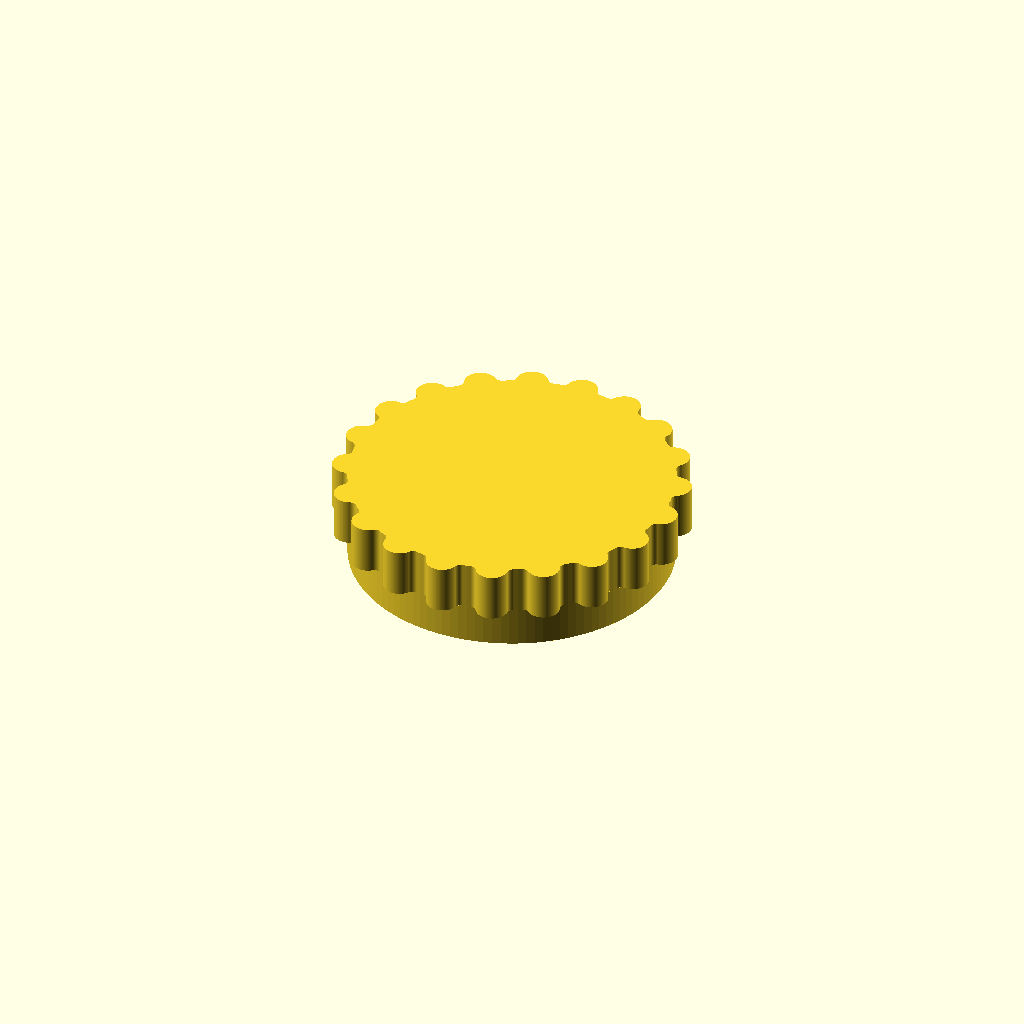
Cell 1: rendered with the file's own defaults.
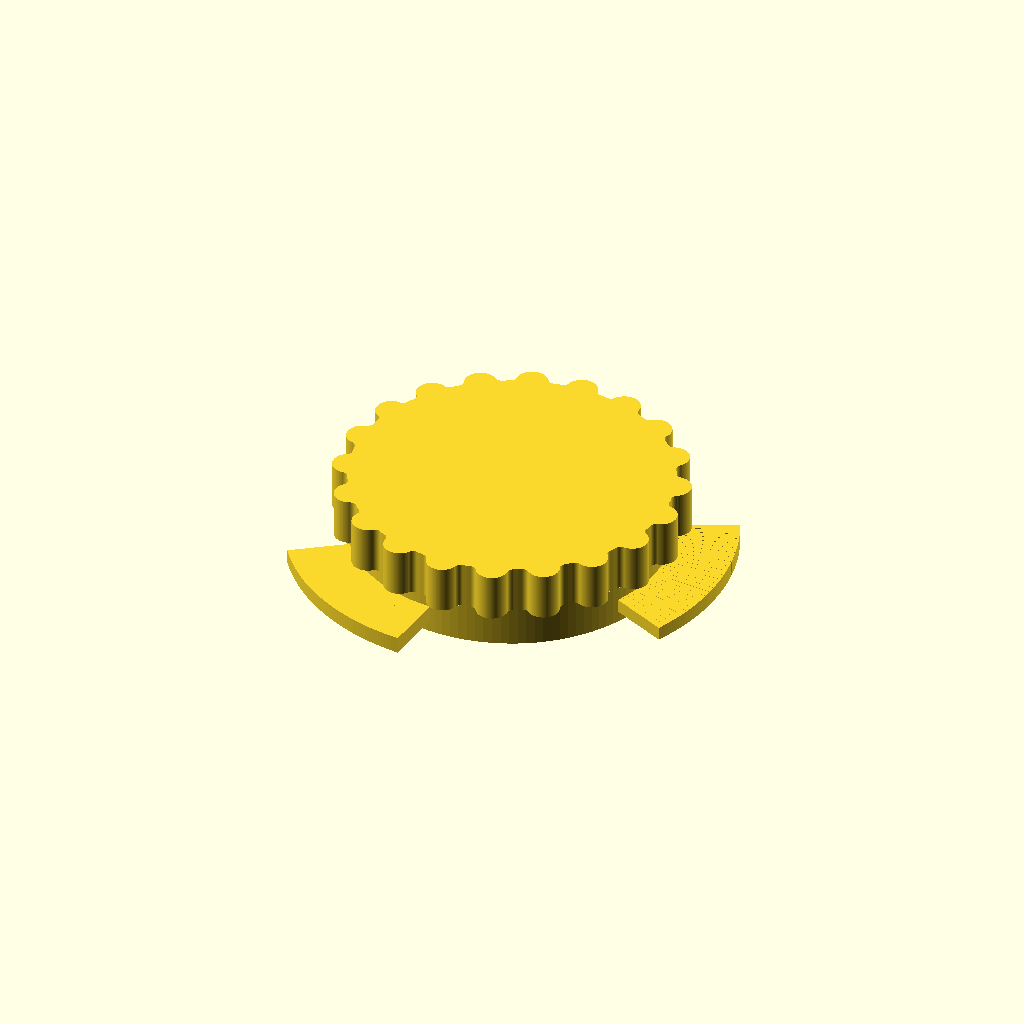
Cell 2: the same model with bay_socket_id = 84.
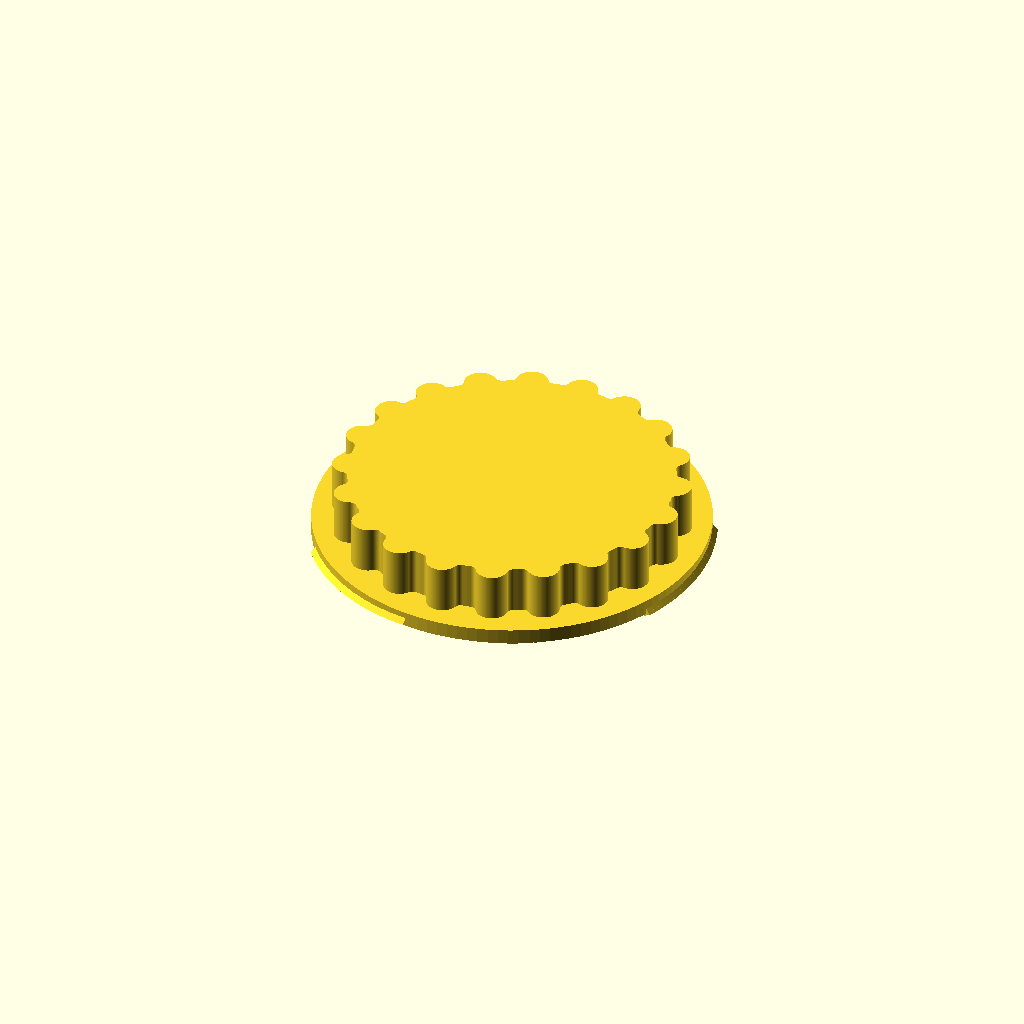
Cell 3 — bay_ledge_id set to 74, the other parameters unchanged.
One fixed orthographic camera (rotation 55°, 0°, 25°; colour scheme Cornfield) for every cell.
OpenSCAD source file focuser/quick-release/qr_cover.scad:
// =====================================================================
//  QR BRACKET COVER  -- twist-in dust cap for the quick-release bracket
//
//  Closes the bracket when the focuser is off and the scope is stored. It
//  reuses the SAME bayonet male interface as qr_focuser_base.scad (skirt +
//  neck + 3 ramped lugs) so it drops in and twists to lock exactly like the
//  focuser base -- but with:
//    - NO focuser-mount flange, NO M4 screw/nut pockets, NO M3 lock screw
//    - NO light bore: the top is SOLID so it actually blocks dust/light
//    - a short GEAR-TOOTHED KNOB as the lid, for a tool-free finger twist
//
//  *** The bayonet params below MUST match qr_bracket.scad (copied from
//      qr_focuser_base.scad). Change them here if you change the bracket. ***
// =====================================================================

// ---- must match the bracket (copied from qr_focuser_base.scad) ----
bore_d        = 31;      // (only used to size the lug inner reach)
bay_socket_id = 42;
bay_ledge_id  = 37;
bay_ledge_t   = 2.2;
bay_ring_od   = 54;
bay_gap_arc   = 64;
bay_n         = 3;
bay_clear     = 0.4;     // rotating fit clearance (radial)

// ---- outer skirt (wraps the bracket ring -> radial register + centering) ----
skirt_od      = 60;
skirt_clear   = 0.6;     // diametral slip-fit gap over the ring OD
skirt_depth   = 7.5;     // how far the skirt reaches down the ring (of the 8 mm ring; 0.5 mm
                         // clearance to the base-pad shoulder so the bayonet still clamps first)

// ---- lugs + clamp ramp (match qr_focuser_base.scad) ----
lug_arc       = 50;      // lug angular width (passes the 64-deg gaps)
lug_h         = 2.6;     // lug body height
entry_clear   = 0.5;     // gap under the lip at the ENTRY end of the lug (easy start)
preload       = 0.15;    // interference at the LOCKED end (the clamp). 0 = just touch.
ramp_dir      = 1;       // which way the ramp rises; flip to -1 if it tightens backwards

// ---- lug-root fillets (match qr_focuser_base.scad) ----
//  Same anti-detach gusset as the focuser base: fills the sharp corner where each lug
//  cantilevers off the neck wall. Clears the bracket's relieved lip (lip_relief_* there).
root_fil     = true;
root_fil_r   = 0.9;      // radial spread onto the lug top (needs lip_relief_r >= this + ~0.3)
root_fil_h   = 1.6;      // how far the gusset climbs the neck wall
root_fil_bot = 0.9;      // down-blend onto the lug underside

// ---- gear knob (the lid / grip) ----
knob_h        = 9;       // knob height above the register face (well under the 19 mm base)
knob_body_d   = 60;      // solid body diameter (caps the skirt flush)
knob_teeth    = 20;      // number of grip teeth
tooth_d       = 6;       // tooth (rounded lobe) diameter; teeth straddle the body rim
                         //   -> tip diameter = knob_body_d + tooth_d
tooth_fillet  = 1.2;     // fillet blending each tooth into the body (rounds the valleys). 0 = off.
top_relief    = 0;       // optional shallow finger dish in the top (0 = flat lid)

$fn = 120;
// =====================================================================
// ---- derived (bayonet -- identical to the focuser base) ----
neck_d   = bay_ledge_id - 2*bay_clear;          // passes within the lips
lug_ir   = bore_d/2 - 0.6;                       // inner reach (fuses into the neck)
lug_or   = (bay_socket_id - 2*bay_clear)/2;     // fits the socket, under the lip

lug_top_lo   = -(bay_ledge_t + entry_clear);
lug_top_peak = -(bay_ledge_t - preload);
lug_bot      = lug_top_lo - lug_h;
function ztop(a) =
    let (p = (ramp_dir > 0 ? a : lug_arc - a) / lug_arc)            // 0 = entry, 1 = locked
    lug_top_lo + p * (lug_top_peak - lug_top_lo);                   // monotonic rise to peak

// one lug: stepped segments whose top follows the ramp/detent profile
module lug() {
    step = 2;
    for (a = [0 : step : lug_arc - 0.001]) {
        seg = min(step + 0.7, lug_arc - a);
        rotate([0,0, a]) rotate_extrude(angle = seg)
            translate([lug_ir, lug_bot]) square([lug_or - lug_ir, ztop(a) - lug_bot]);
    }
}

// lug-root gusset (identical to qr_focuser_base.scad): chamfer at the lug-top <-> neck-wall
// corner, climbing the wall (root_fil_h) and blending down (root_fil_bot), inset from the
// lug ends so it can't foul the rotation stop.
module lug_root_gusset() {
    step = 2;
    gm   = 2;
    nr   = neck_d/2;
    for (a = [gm : step : lug_arc - gm - 0.001]) {
        seg = min(step + 0.7, lug_arc - gm - a);
        zt  = ztop(a);
        rotate([0,0, a]) rotate_extrude(angle = seg)
            polygon([[nr - 0.6, zt - root_fil_bot],
                     [nr + root_fil_r, zt],
                     [nr - 0.6, zt + root_fil_h]]);
    }
}

// ---- gear-shaped knob (rounded teeth = grippy + print-friendly) ----
module knob_teeth_raw() {
    union() {
        circle(d = knob_body_d);
        for (i = [0 : knob_teeth-1])
            rotate([0, 0, i*360/knob_teeth])
                translate([knob_body_d/2, 0]) circle(d = tooth_d);
    }
}
module knob_profile() {
    if (tooth_fillet > 0)
        offset(r = -tooth_fillet) offset(r = +tooth_fillet)   // "close": fillets the valleys
            knob_teeth_raw();
    else
        knob_teeth_raw();
}
module knob() {
    difference() {
        linear_extrude(knob_h) knob_profile();
        if (top_relief > 0)                          // optional finger dish in the top
            translate([0, 0, knob_h + (knob_body_d*knob_body_d/(8*top_relief) + top_relief/2) - top_relief])
                sphere(r = knob_body_d*knob_body_d/(8*top_relief) + top_relief/2);
    }
}

// ---- the cover: gear knob lid + the shared bayonet male ----
module cover() {
    union() {
        knob();                                                        // solid gear lid, z = 0..knob_h
        // outer skirt: a tube that drops over the bracket ring OD (radial register)
        difference() {
            translate([0,0, -skirt_depth]) cylinder(d = skirt_od, h = skirt_depth);
            translate([0,0, -skirt_depth-0.5]) cylinder(d = bay_ring_od + skirt_clear, h = skirt_depth + 0.5);
        }
        // neck extends a bit past the lip line to overlap the lugs (manifold)
        translate([0,0, -(bay_ledge_t + 0.6)]) cylinder(d = neck_d, h = bay_ledge_t + 0.62);
        // 3 ramped lugs at the gap angles (0,120,240) so they drop straight in
        for (i = [0:bay_n-1]) rotate([0,0, i*120 - lug_arc/2]) lug();
        // anti-detach root gussets (clears the bracket's relieved lip)
        if (root_fil) for (i = [0:bay_n-1]) rotate([0,0, i*120 - lug_arc/2]) lug_root_gusset();
    }
    echo(str("COVER: knob ", knob_body_d + tooth_d, " mm OD x ", knob_teeth, " teeth, ",
             knob_h, " mm tall; skirt ", skirt_od, ", lugs at 0/120/240 -- solid top (no bore)"));
}

cover();
Customizer parameters (derived from the source; name, type, default, range or options):
bore_d: number, default 31
bay_socket_id: number, default 42
bay_ledge_id: number, default 37
bay_ledge_t: number, default 2.2
bay_ring_od: number, default 54
bay_gap_arc: number, default 64
bay_n: number, default 3
bay_clear: number, default 0.4
skirt_od: number, default 60
skirt_clear: number, default 0.6
skirt_depth: number, default 7.5
lug_arc: number, default 50
lug_h: number, default 2.6
entry_clear: number, default 0.5
preload: number, default 0.15
ramp_dir: number, default 1
root_fil: bool, default true
root_fil_r: number, default 0.9
root_fil_h: number, default 1.6
root_fil_bot: number, default 0.9
knob_h: number, default 9
knob_body_d: number, default 60
knob_teeth: number, default 20
tooth_d: number, default 6
tooth_fillet: number, default 1.2
top_relief: number, default 0
